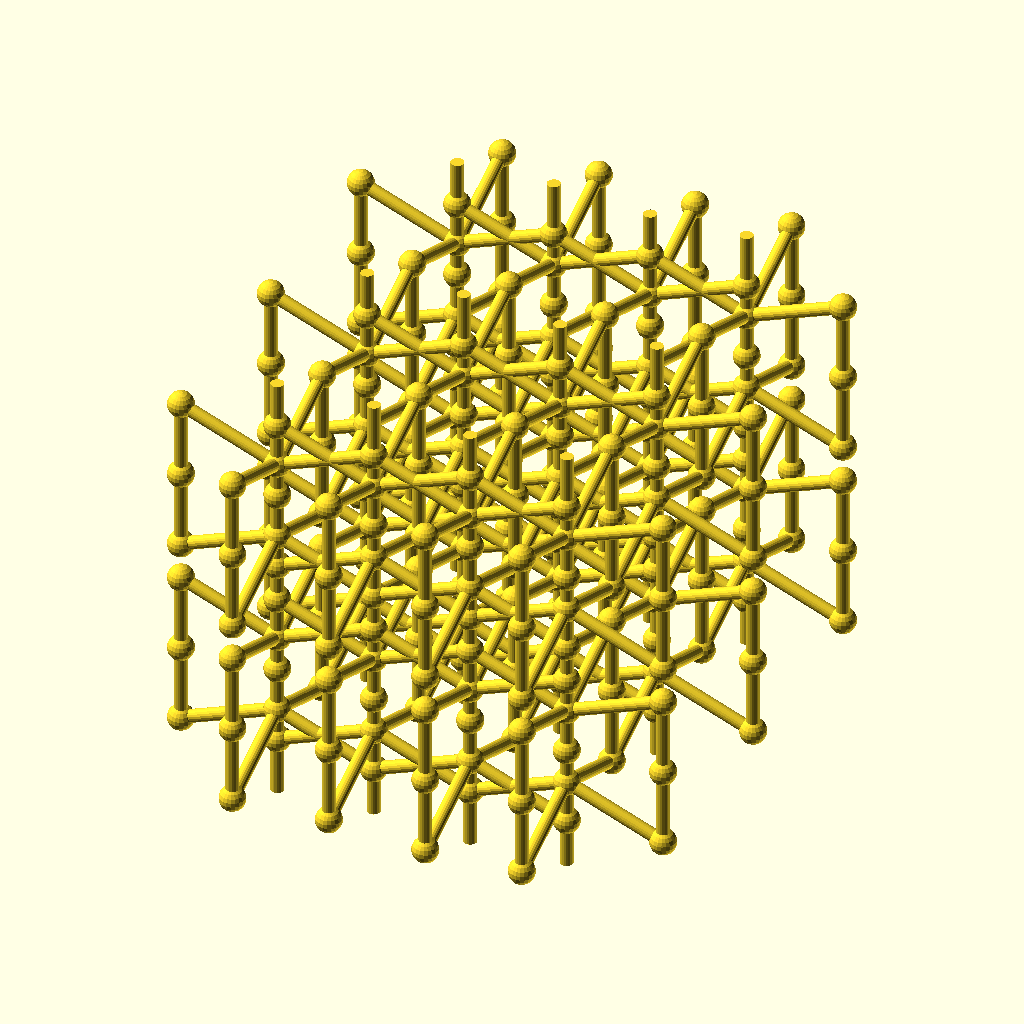
Cell 1 — every parameter at its default value.
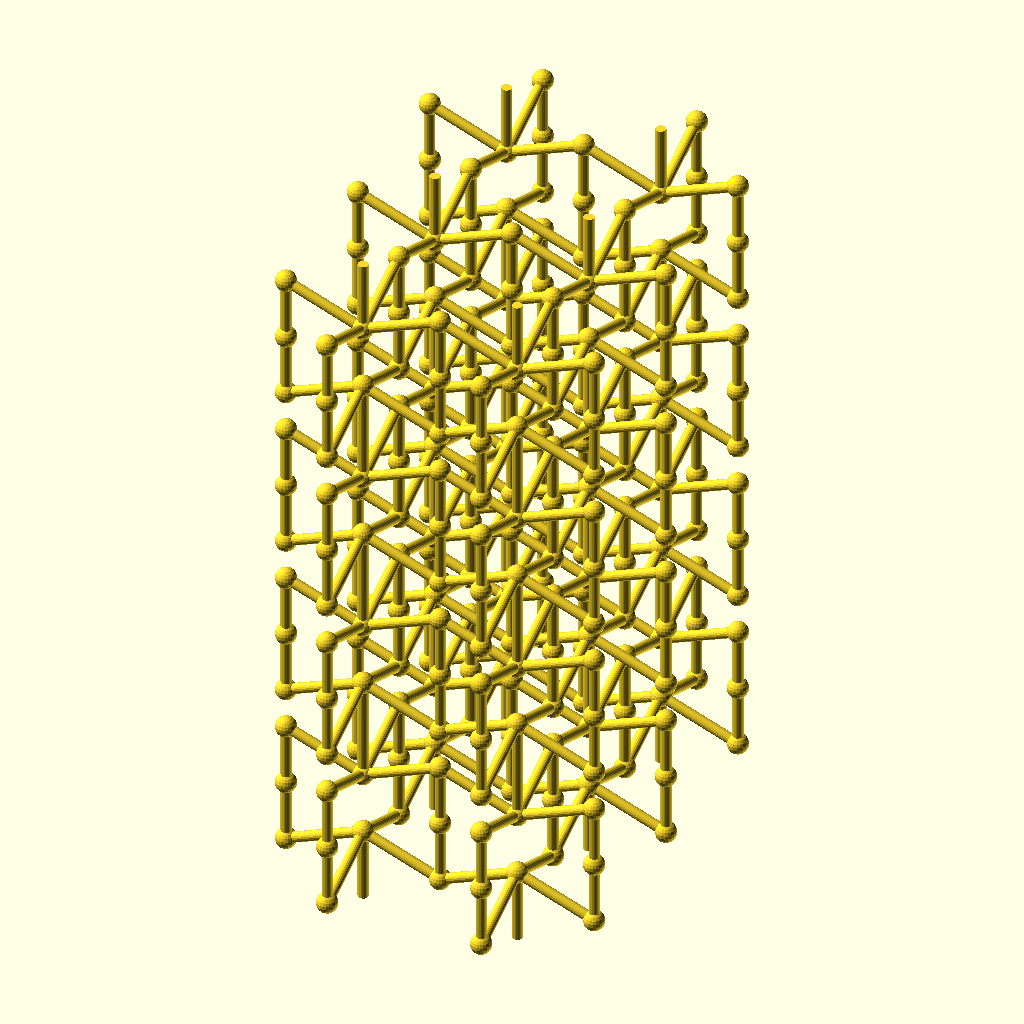
Cell 2 — triclinic_or_cubic set to 3.5, the other parameters unchanged.
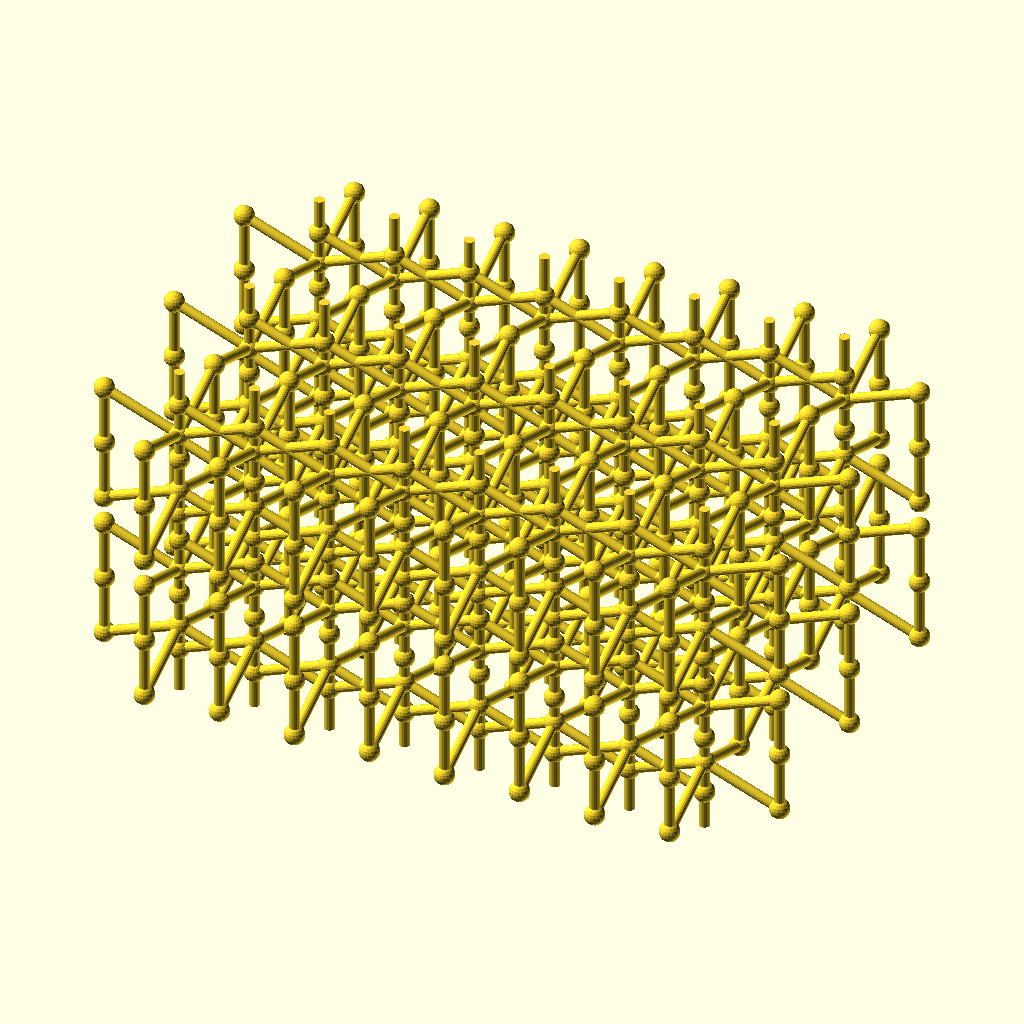
Cell 3: n_cells_long = 4 (everything else at default).
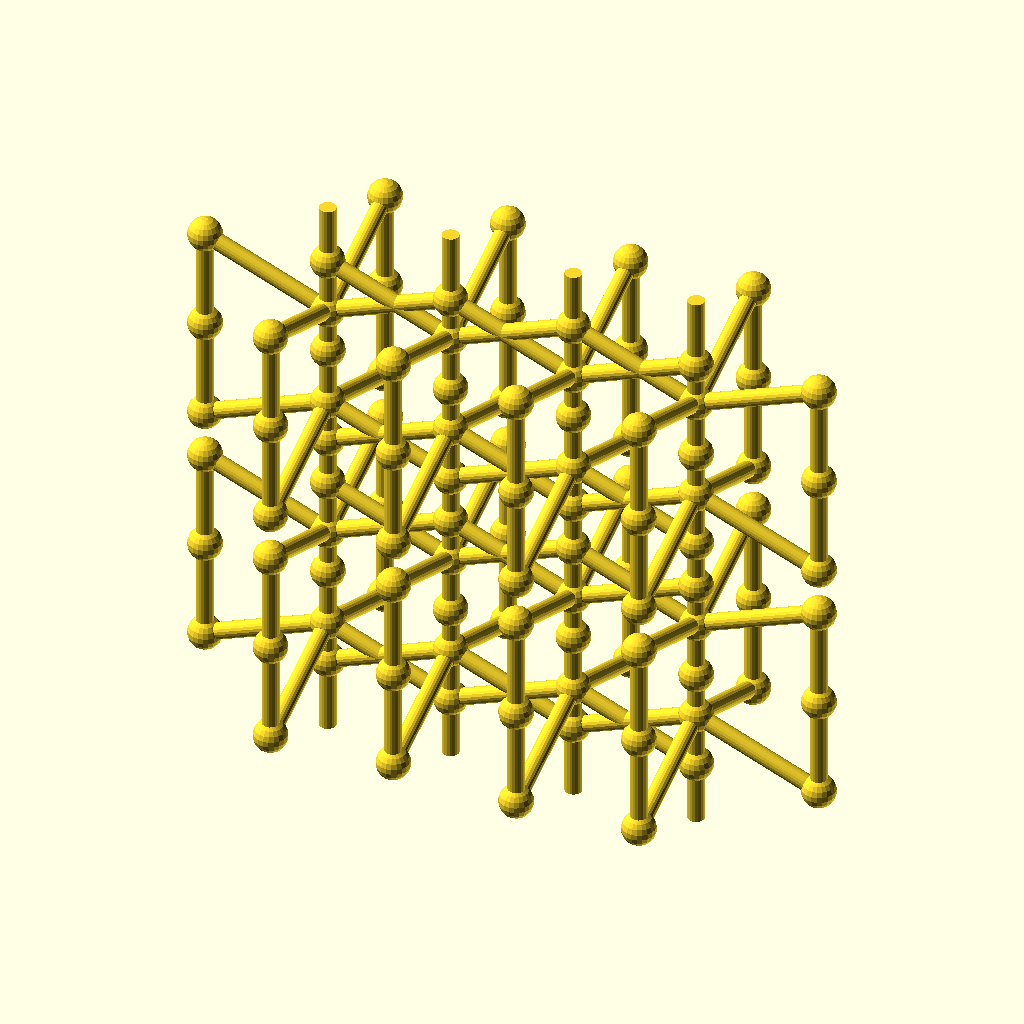
Cell 4: m_cells_wide = 1 (everything else at default).
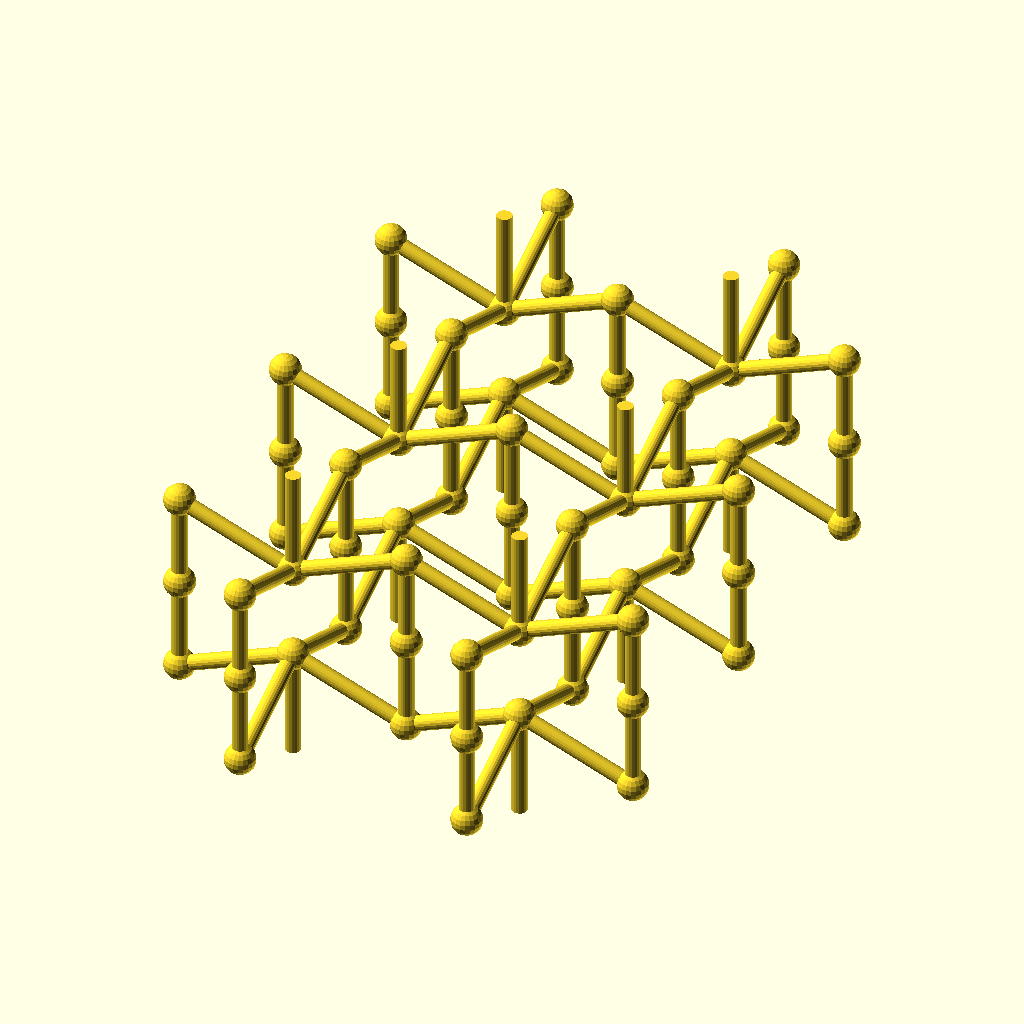
Cell 5: o_cells_tall = 1 (everything else at default).
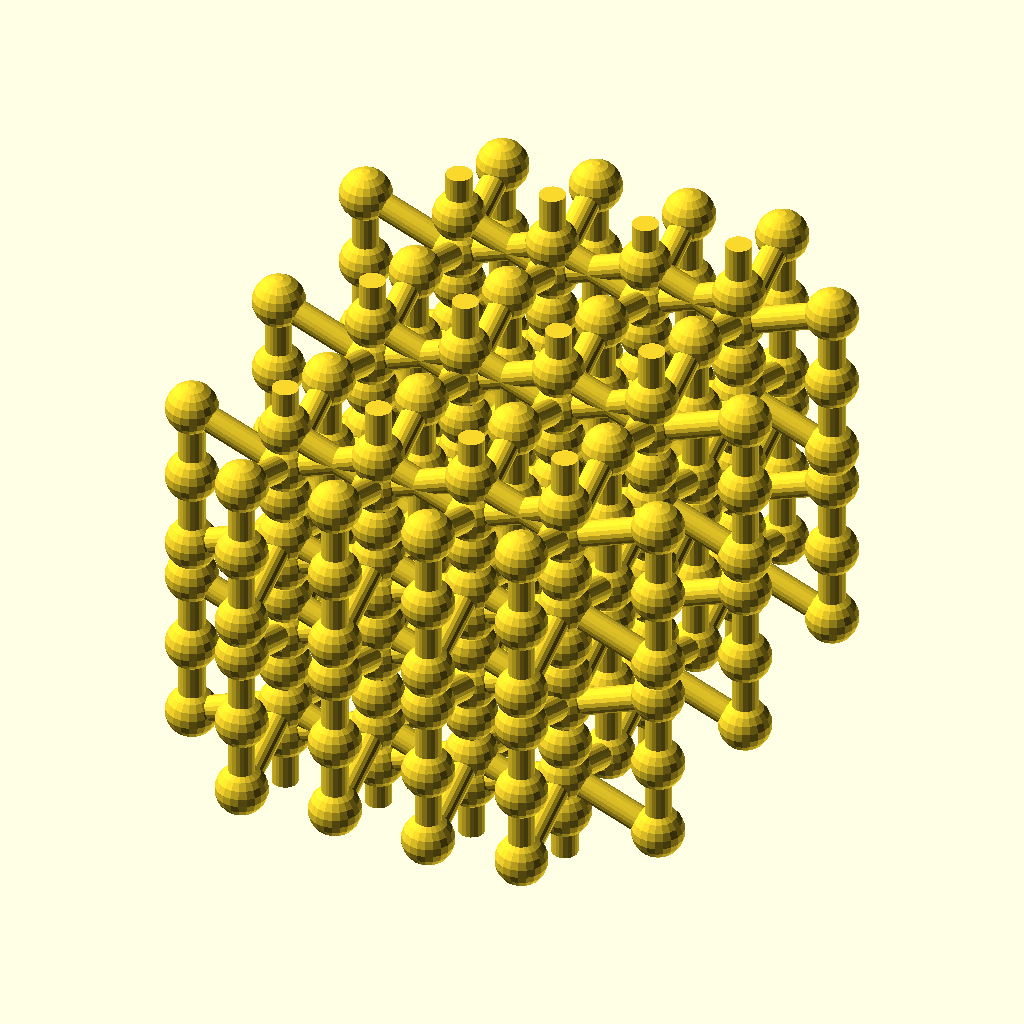
Cell 6 — diam set to 2, the other parameters unchanged.
The same orthographic view direction (rotation 55°, 0°, 25°; colour scheme Cornfield) for every cell, with the view re-fitted per cell, so scale and position can differ between cells.
OpenSCAD source file inputs/thingiverse/files/thing-1826959/files/auxetic-cube-and-triclinic.scad:
// Author: Mixo
// Auxetic unit cell


// *  [ Main parameters] * /


triclinic_or_cubic = 3; // [3:triclinic,3.5:triclinic w/o offset, 4:cubic,99:test]
diam = 1; // tube diameter
cell_size = 10; // h1 default: 10
edgesize = 6; // h2. default 3/4*cell_size
structure_width =  7.5; // Default 3/4*cell_size
angle = 79; // alfa. Default 79

n_cells_long = 2; // [1:4] below 5, else long calc
m_cells_wide = 3; // [1:4]
o_cells_tall = 4; // [1:4]

// *  [ Cubic_parameters only] * /
off_plane_skew = 5; // Default 1/2* structure_width. Not used for triclinic
middle_node_skew = [2.5,-2.5,0]; // Default: off_plane_skew*[1/2,-1/2,0] Not used for triclinic
bottom_node_skew = [5,0,0]; // default: [1,0,0]*off_plane_skew; Not used for triclinic

$fn = 20; // 20-50 

if (triclinic_or_cubic ==4){
cubic_cell_dimensions = [cell_size,cell_size,cell_size];
cubic_lattice();
};


if (triclinic_or_cubic ==3.5){
triclinic_cell_dimensions = [structure_width,structure_width,cell_size-(cell_size-edgesize)/2];

triclinic_lattice_no_shift(triclinic_cell_dimensions);
};    



if (triclinic_or_cubic ==3){ // triclinic 

    stemsize = cell_size/2 + tan(angle-90)*structure_width/2;

triclinic_cell_dimensions = [structure_width,structure_width,cell_size-(cell_size-edgesize)/2-stemsize];
    
shift = [structure_width/2,0,-stemsize-tan(angle-90)*structure_width/2]; // highest density in YZ plane, lower in XZ plane.
    
triclinic_lattice_with_shift(triclinic_cell_dimensions,shift);
};    
module cubic_lattice(cubic_cell_dimensions){
translate(1/2*cubic_cell_dimensions){
for (n = [0:n_cells_long-1]){
for (m = [0:m_cells_wide-1]){
for (o = [0:o_cells_tall-1]){

translate([n*cubic_cell_dimensions.x,m*cubic_cell_dimensions.y,o*cubic_cell_dimensions.z])one_reference_cell();
};};};};
};


module cubic_lattice(cubic_cell_dimensions){
translate(1/2*cubic_cell_dimensions){
for (n = [0:n_cells_long-1]){
for (m = [0:m_cells_wide-1]){
for (o = [0:o_cells_tall-1]){
  echo((n)*(m_cells_wide*o_cells_tall)+(m)*o_cells_tall + o+1, "of",n_cells_long*m_cells_wide*o_cells_tall);// counter...
translate([n*cubic_cell_dimensions.x,m*cubic_cell_dimensions.y,o*cubic_cell_dimensions.z])one_reference_cell();
};};};};
};

module triclinic_lattice_no_shift(triclinic_cell_dimensions){
triclinic_cell_shift = []; //x and y shift at uneven rows.

translate([structure_width/2,structure_width/2,0]){ // shifted in pos quadrant
for (n = [0:n_cells_long-1]){
for (m = [0:m_cells_wide-1]){
for (o = [0:o_cells_tall-1]){
  pos = o-2*floor(o/2); // mod(o,2). Returns 0 on uneven rows, 1 on even.
    echo((n)*(m_cells_wide*o_cells_tall)+(m)*o_cells_tall + o+1, "of",n_cells_long*m_cells_wide*o_cells_tall);// counter...
translate([(n)*triclinic_cell_dimensions.x,m*triclinic_cell_dimensions.y,o*triclinic_cell_dimensions.z])union(){BowTie();
    rotate([0,0,90])BowTie();};
};};};};
};

module triclinic_lattice_with_shift(triclinic_cell_dimensions,shift=[0,0,0]){
triclinic_cell_shift = []; //x and y shift at uneven rows.

translate([structure_width/2,structure_width/2,0]){ // shifted in pos quadrant
for (n = [0:n_cells_long-1]){
for (m = [0:m_cells_wide-1]){
for (o = [0:o_cells_tall-1]){
  pos = o-2*floor(o/2); // mod(o,2). Returns 0 on uneven rows, 1 on even.
    echo((n)*(m_cells_wide*o_cells_tall)+(m)*o_cells_tall + o+1, "of",n_cells_long*m_cells_wide*o_cells_tall);// counter...
translate([(n)*triclinic_cell_dimensions.x+pos*shift.x,m*triclinic_cell_dimensions.y+pos*shift.y,o*triclinic_cell_dimensions.z+pos*shift.z])union(){BowTie();
    rotate([0,0,90])BowTie();};
};};};};
};

module BowTie(){
halfbowTie(cell_size, edgesize, structure_width, angle,diam,[0,0,0],[0,0,0],[0,0,0]);
rotate( [0,0,180])halfbowTie(cell_size, edgesize, structure_width, angle,diam,[0,0,0],[0,0,0],[0,0,0]);

};
//
module one_reference_cell(){
// One cubic direction:
    // Tailored 3D Mechanical Metamaterials Made by Dip-in Direct-Laser-Writing Optical Lithography by  Tiemo Buckmann et al.
    // build based on 
    

cubic_1D(cell_size, edgesize, structure_width, angle,diam,middle_node_skew ,bottom_node_skew);
mirror([1,0,0])cubic_1D(cell_size, edgesize, structure_width, angle,diam,middle_node_skew ,bottom_node_skew);

mirror([0,1,0])cubic_1D(cell_size, edgesize, structure_width, angle,diam,middle_node_skew ,bottom_node_skew);
mirror([0,0,1])cubic_1D(cell_size, edgesize, structure_width, angle,diam,middle_node_skew ,bottom_node_skew);
mirror([0,1,1])cubic_1D(cell_size, edgesize, structure_width, angle,diam,middle_node_skew ,bottom_node_skew);
mirror([1,0,1])cubic_1D(cell_size, edgesize, structure_width, angle,diam,middle_node_skew ,bottom_node_skew);
mirror([1,1,0])cubic_1D(cell_size, edgesize, structure_width, angle,diam,middle_node_skew ,bottom_node_skew);
};

//unit_cell_cubic(cell_size, edgesize,structure_width, angle,diam, middle_node_skew ,bottom_node_skew);
// test
// stemFR(PosFrom=[0,0,0],PosTo=[10,10,0], d=2);

//one_eight(cell_size,d ,startpos,edgepos);


// submodules
module unit_cell_triclinic(){
        
}


module cubic_1D(h_Tot, h_Edge, width, alfa,PipeDiam,middle_node_skew,bottom_node_skew){
// One cubic direction:
    // Tailored 3D Mechanical Metamaterials Made by Dip-in Direct-Laser-Writing Optical Lithography by  Tiemo Buckmann et al.

rotate([0,0,90])translate([0,0,-h_Tot/2])halfbowTie(h_Tot, h_Edge, width, alfa,PipeDiam, middle_node_skew,bottom_node_skew);        
//rotate([0,0,-90])translate([0,0,-h_Tot/2])halfbowTie(h_Tot, h_Edge, width, alfa,PipeDiam,off_plane_skew,off_plane_skew_bottom);
    
rotate([0,90,0]) translate([0,0,-h_Tot/2]) 
halfbowTie(h_Tot, h_Edge, width, alfa,PipeDiam, middle_node_skew,bottom_node_skew);
rotate([180,90,0]) translate([0,0,-h_Tot/2]) halfbowTie(h_Tot, h_Edge, width, alfa,PipeDiam, middle_node_skew,bottom_node_skew);;    

rotate([90,0,0])translate([0,0,-h_Tot/2])
halfbowTie(h_Tot, h_Edge, width, alfa,PipeDiam, middle_node_skew,bottom_node_skew);    
rotate([-90,0,0])translate([0,0,-h_Tot/2])halfbowTie(h_Tot, h_Edge, width, alfa,PipeDiam, middle_node_skew,bottom_node_skew);

}



module stemFR(PosFrom=[0,0,0],PosTo=[0,0,1], d=1)
{
    v = PosTo-PosFrom; // vector of direction.
    
fi = atan2(v.y,v.x); // angle between X and Z
psi =atan2(v.z, sqrt(v.y*v.y+v.x*v.x));
L= sqrt(v.x*v.x+v.y*v.y+v.z*v.z);
angles =   [-fi,psi,0];
// angles calculated based on http://electron9.phys.utk.edu/vectors/3dcoordinates.htm
 //   echo(angle);
translate(PosFrom)mirror([-1,0,1])rotate([-fi,0,0])rotate([0,psi,0]) rotate([0,0,0])cylinder(d=d/2,h=L,center=false);
    
//rotate()stem(PosFrom,angle,length,d);
};
    
module halfbowTie(h_Tot=20, h_Edge=10, width=10, alfa=45,PipeDiam=1, middle_node_delta=[1,0,0], bottom_node_delta = [1,0,1]){
   // Inventor: L. G. Gibson, M. Ashby, Mechanics of cellular solids, Pergamon Oxford, 1988
    // HALFvertical, in positive YZ plane.
    // middle_node_x  is in +X direction
    // top_node_x  is in +X direction
    
    h_stem = (h_Tot-h_Edge)/2 +( tan(-alfa+90)*width  ) ;
    
        
    bottom_node=[bottom_node_delta.x,width/2+bottom_node_delta.y,(h_Tot-h_Edge)/2+bottom_node_delta.z];
    top_node=[bottom_node_delta.x,width/2-bottom_node_delta.y,(h_Tot-h_Edge)/2+h_Edge-bottom_node_delta.z];
    bottom_crossing = [0 ,0,h_stem];
    top_crossing = [0 ,0,h_Tot-h_stem];
    middle_node = [middle_node_delta.x,width/2+middle_node_delta.y,h_Tot/2+middle_node_delta.z];

    // top and bottom connector.
    stemFR([0 ,0,0],bottom_crossing, PipeDiam); 
    stemFR([0 ,0,h_Tot],top_crossing, PipeDiam);  
    
    //diagonals
    stemFR(bottom_crossing,bottom_node, PipeDiam);
    stemFR(top_crossing,top_node, PipeDiam);
    
    // vertical 
   // stemFR(bottom_node,top_node, PipeDiam);
        translate(bottom_node)sphere(d=PipeDiam,center=true);
// spheres (to make connections).   
   translate(top_node)sphere(d=PipeDiam,center=true);
           translate(top_crossing)  sphere(d=PipeDiam,center=true);
           translate(bottom_crossing) sphere(d=PipeDiam,center=true);
    
              translate(middle_node)   sphere(d=PipeDiam,center=true);
   stemFR(bottom_node,middle_node
    , PipeDiam);
 

   stemFR(top_node,middle_node
, PipeDiam);
     stemFR(top_node,middle_node, PipeDiam); 
    
}


// other sub-programs
module one_arm(rx,ry,rz,d,l)
{

};

module one_hole(rx,ry,rz,d,l)
{
rotate([0,0,rz]) rotate([rx,0,0]) rotate([0,ry,0])cylinder(r=d/2,h=l,center=false);

};
Parameter table extracted from the source (name, type, default, range or options):
triclinic_or_cubic: number, default 3, options 3, 3.5, 4, 99
diam: number, default 1
cell_size: number, default 10
edgesize: number, default 6
structure_width: number, default 7.5
angle: number, default 79
n_cells_long: number, default 2, range 1 to 4
m_cells_wide: number, default 3, range 1 to 4
o_cells_tall: number, default 4, range 1 to 4
off_plane_skew: number, default 5
middle_node_skew: vector, default [2.5, -2.5, 0]
bottom_node_skew: vector, default [5, 0, 0]
